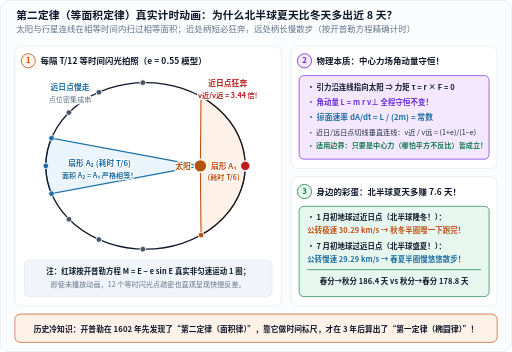
t = 0.00 s
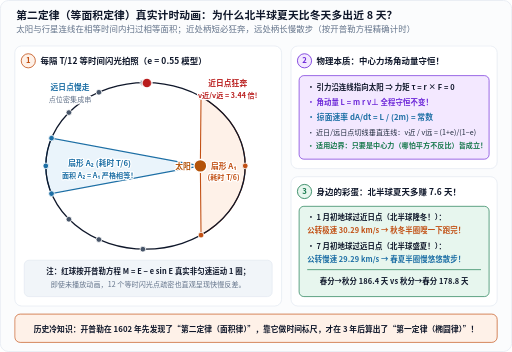
t = 1.48 s
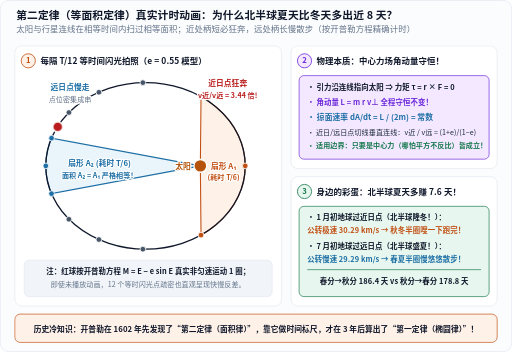
t = 2.96 s
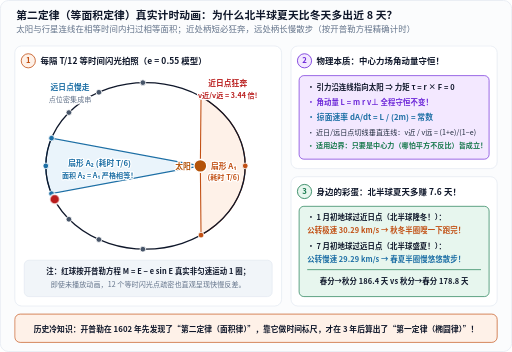
t = 4.44 s
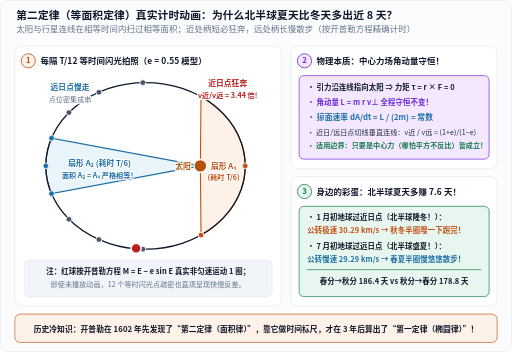
t = 5.92 s
t = 7.40 s: frame unchanged from t = 0.00 s, image omitted

The animated SVG that drew these frames (rendered in a browser with its animation timeline set to each time). Animation: 1 CSS @keyframes rule; one cycle of 7.40 s.

<svg xmlns="http://www.w3.org/2000/svg" width="760" height="522" viewBox="0 0 760 522" role="img" aria-labelledby="title desc" lang="zh-CN">
<title id="title">开普勒第二定律等面积真实计时动画与地球四季时长差异图</title>
<desc id="desc">左图按开普勒方程精确计算12个等时间间隔位置及近远日点等面积扇形(各占T/6)，附7秒单次真实运动动画；右图说明角动量守恒本质及地球1月过近日点导致北半球春夏比秋冬长7.6天。</desc>
<defs>
  <marker id="arr-blue" markerWidth="7" markerHeight="7" refX="6" refY="3.5" orient="auto">
    <path d="M0,0.6 L6.5,3.5 L0,6.4 Z" fill="#1d6fa5"/>
  </marker>
  <marker id="arr-orange" markerWidth="7" markerHeight="7" refX="6" refY="3.5" orient="auto">
    <path d="M0,0.6 L6.5,3.5 L0,6.4 Z" fill="#c25014"/>
  </marker>
  <marker id="arr-green" markerWidth="7" markerHeight="7" refX="6" refY="3.5" orient="auto">
    <path d="M0,0.6 L6.5,3.5 L0,6.4 Z" fill="#18794e"/>
  </marker>
  <marker id="arr-muted" markerWidth="7" markerHeight="7" refX="6" refY="3.5" orient="auto">
    <path d="M0,0.6 L6.5,3.5 L0,6.4 Z" fill="#64748b"/>
  </marker>
</defs>
<style>
  text {
    font-family: "PingFang SC", "Hiragino Sans GB", "Microsoft YaHei", "Noto Sans CJK SC", system-ui, sans-serif;
    letter-spacing: 0.01em;
  }
  .mono {
    font-family: ui-monospace, "Cascadia Mono", "Consolas", monospace;
  }
  .halo {
    paint-order: stroke;
    stroke: #ffffff;
    stroke-width: 3.5px;
    stroke-linejoin: round;
  }
  .kp-planet {
    transform: translate(364.0px, 246.0px);
    animation: keplerTrueOrbit 7s linear 0.4s 1 forwards;
  }
  @keyframes keplerTrueOrbit {
    0% { transform: translate(364.0px, 246.0px); }
    4% { transform: translate(342.3px, 181.5px); }
    8% { transform: translate(298.4px, 143.3px); }
    12% { transform: translate(253.0px, 126.3px); }
    16% { transform: translate(212.1px, 122.4px); }
    20% { transform: translate(176.7px, 126.8px); }
    24% { transform: translate(146.8px, 136.7px); }
    28% { transform: translate(122.1px, 150.4px); }
    32% { transform: translate(102.3px, 166.8px); }
    36% { transform: translate(87.2px, 185.2px); }
    40% { transform: translate(76.5px, 204.8px); }
    44% { transform: translate(70.1px, 225.2px); }
    48% { transform: translate(68.0px, 246.0px); }
    52% { transform: translate(70.1px, 266.8px); }
    56% { transform: translate(76.5px, 287.2px); }
    60% { transform: translate(87.2px, 306.8px); }
    64% { transform: translate(102.3px, 325.2px); }
    68% { transform: translate(122.1px, 341.6px); }
    72% { transform: translate(146.8px, 355.3px); }
    76% { transform: translate(176.7px, 365.2px); }
    80% { transform: translate(212.1px, 369.6px); }
    84% { transform: translate(253.0px, 365.7px); }
    88% { transform: translate(298.4px, 348.7px); }
    92% { transform: translate(342.3px, 310.5px); }
    96% { transform: translate(364.0px, 246.0px); }
  }
  @media (prefers-reduced-motion: reduce) {
    .kp-planet {
      animation: none !important;
      transform: translate(364.0px, 246.0px) !important;
    }
  }
</style>
<rect x="0.5" y="0.5" width="759" height="521" rx="12" fill="#fbfcfd" stroke="#e2e8f0" stroke-width="1"/>
<text x="24" y="28" font-size="16" fill="#0f172a" text-anchor="start" font-weight="700">第二定律（等面积定律）真实计时动画：为什么北半球夏天比冬天多出近 8 天？</text>
<text x="24" y="48" font-size="12.5" fill="#64748b" text-anchor="start">太阳与行星连线在相等时间内扫过相等面积；近处柄短必狂奔，远处柄长慢散步（按开普勒方程精确计时）</text>
<rect x="22" y="68" width="396" height="386" rx="10" fill="#ffffff" stroke="#e2e8f0" stroke-width="1"/>
<circle cx="42" cy="90" r="10.5" fill="#fef1e8" stroke="#c25014" stroke-width="1.2"/>
<text x="42" y="94" font-size="11.5" fill="#c25014" text-anchor="middle" font-weight="700">1</text>
<text x="60" y="95" font-size="12.5" fill="#0f172a" text-anchor="start" font-weight="700">每隔 T/12 等时间闪光拍照（e = 0.55 模型）</text>
<polygon points="297.4,246.0 298.4,348.7 304.2,345.3 309.9,341.5 315.7,337.4 321.3,332.9 326.8,327.9 332.2,322.6 337.4,316.7 342.3,310.5 346.9,303.7 351.1,296.5 354.8,288.9 358.0,280.9 360.6,272.5 362.5,263.8 363.6,255.0 364.0,246.0 363.6,237.0 362.5,228.2 360.6,219.5 358.0,211.1 354.8,203.1 351.1,195.5 346.9,188.3 342.3,181.5 337.4,175.3 332.2,169.4 326.8,164.1 321.3,159.1 315.7,154.6 309.9,150.5 304.2,146.7 298.4,143.3" fill="#fef1e8" stroke="#c25014" stroke-width="1.6"/>
<polygon points="297.4,246.0 76.5,204.8 75.4,207.3 74.5,209.8 73.6,212.4 72.8,214.9 72.0,217.5 71.3,220.0 70.7,222.6 70.1,225.2 69.6,227.8 69.2,230.4 68.8,233.0 68.5,235.6 68.3,238.2 68.1,240.8 68.0,243.4 68.0,246.0 68.0,248.6 68.1,251.2 68.3,253.8 68.5,256.4 68.8,259.0 69.2,261.6 69.6,264.2 70.1,266.8 70.7,269.4 71.3,272.0 72.0,274.5 72.8,277.1 73.6,279.6 74.5,282.2 75.4,284.7 76.5,287.2" fill="#eaf4fb" stroke="#1d6fa5" stroke-width="1.6"/>
<ellipse cx="216.0" cy="246.0" rx="148.0" ry="123.6" fill="none" stroke="#0f172a" stroke-width="2"/>
<circle cx="364.0" cy="246.0" r="4.2" fill="#c25014" stroke="#ffffff" stroke-width="1.2"/>
<circle cx="298.4" cy="143.3" r="4.2" fill="#c25014" stroke="#ffffff" stroke-width="1.2"/>
<circle cx="212.1" cy="122.4" r="4.2" fill="#475569" stroke="#ffffff" stroke-width="1.2"/>
<circle cx="146.8" cy="136.7" r="4.2" fill="#475569" stroke="#ffffff" stroke-width="1.2"/>
<circle cx="102.3" cy="166.8" r="4.2" fill="#475569" stroke="#ffffff" stroke-width="1.2"/>
<circle cx="76.5" cy="204.8" r="4.2" fill="#1d6fa5" stroke="#ffffff" stroke-width="1.2"/>
<circle cx="68.0" cy="246.0" r="4.2" fill="#1d6fa5" stroke="#ffffff" stroke-width="1.2"/>
<circle cx="76.5" cy="287.2" r="4.2" fill="#1d6fa5" stroke="#ffffff" stroke-width="1.2"/>
<circle cx="102.3" cy="325.2" r="4.2" fill="#475569" stroke="#ffffff" stroke-width="1.2"/>
<circle cx="146.8" cy="355.3" r="4.2" fill="#475569" stroke="#ffffff" stroke-width="1.2"/>
<circle cx="212.1" cy="369.6" r="4.2" fill="#475569" stroke="#ffffff" stroke-width="1.2"/>
<circle cx="298.4" cy="348.7" r="4.2" fill="#c25014" stroke="#ffffff" stroke-width="1.2"/>
<circle cx="297.4" cy="246.0" r="9.5" fill="#b45309" stroke="#ffffff" stroke-width="2"/>
<text x="283.4" y="251.0" font-size="11.5" fill="#b45309" text-anchor="end" font-weight="700" class="halo">太阳</text>
<g class="kp-planet"><circle cx="0" cy="0" r="7.5" fill="#b91c1c" stroke="#ffffff" stroke-width="2.2"/></g>
<text x="332" y="250" font-size="11.5" fill="#c25014" text-anchor="middle" font-weight="700" class="halo">扇形 A₁</text>
<text x="332" y="267" font-size="10.5" fill="#c25014" text-anchor="middle" font-weight="600" class="halo">(耗时 T/6)</text>
<text x="148" y="246" font-size="11.5" fill="#1d6fa5" text-anchor="middle" font-weight="700" class="halo">扇形 A₂ (耗时 T/6)</text>
<text x="148" y="264" font-size="10.5" fill="#1d6fa5" text-anchor="middle" font-weight="600" class="halo">面积 A₂ = A₁ 严格相等！</text>
<text x="338" y="128" font-size="11.5" fill="#b91c1c" text-anchor="middle" font-weight="700" class="halo">近日点狂奔</text>
<text x="338" y="145" font-size="10.5" fill="#b91c1c" text-anchor="middle" font-weight="600" class="halo">v近/v远 = 3.44 倍!</text>
<text x="104" y="134" font-size="11.5" fill="#1d6fa5" text-anchor="middle" font-weight="700" class="halo">远日点慢走</text>
<text x="104" y="151" font-size="10.5" fill="#64748b" text-anchor="middle" class="halo">点位密集成串</text>
<rect x="36" y="386" width="368" height="54" rx="7" fill="#f1f5f9" stroke="#e2e8f0" stroke-width="1"/>
<text x="220" y="407" font-size="11" fill="#0f172a" text-anchor="middle" font-weight="600">注：红球按开普勒方程 M = E − e sin E 真实非匀速运动 1 圈；</text>
<text x="220" y="426" font-size="10.5" fill="#64748b" text-anchor="middle">即使未播放动画，12 个等时闪光点疏密也直观呈现快慢反差。</text>
<rect x="432" y="68" width="306" height="182" rx="10" fill="#ffffff" stroke="#e2e8f0" stroke-width="1"/>
<circle cx="452" cy="90" r="10.5" fill="#f3e8ff" stroke="#6d28d9" stroke-width="1.2"/>
<text x="452" y="94" font-size="11.5" fill="#6d28d9" text-anchor="middle" font-weight="700">2</text>
<text x="470" y="95" font-size="12.5" fill="#0f172a" text-anchor="start" font-weight="700">物理本质：中心力场角动量守恒！</text>
<rect x="444" y="112" width="282" height="124" rx="7" fill="#f3e8ff" stroke="#6d28d9" stroke-width="1"/>
<text x="456" y="134" font-size="11" fill="#0f172a" text-anchor="start" font-weight="600">• 引力沿连线指向太阳 ⇒ 力矩 τ = r × F = 0</text>
<text x="456" y="156" font-size="11" fill="#6d28d9" text-anchor="start" font-weight="700">• 角动量 L = m r v⊥ 全程守恒不变！</text>
<text x="456" y="178" font-size="11.5" fill="#1d6fa5" text-anchor="start" font-weight="700">• 掠面速率 dA/dt = L / (2m) = 常数</text>
<text x="456" y="200" font-size="10.5" fill="#1e293b" text-anchor="start">• 近日/远日点切线垂直连线：v近 / v远 = (1+e)/(1−e)</text>
<text x="456" y="220" font-size="10.5" fill="#18794e" text-anchor="start" font-weight="700">• 适用边界：只要是中心力（哪怕平方不反比）皆成立！</text>
<rect x="432" y="262" width="306" height="192" rx="10" fill="#ffffff" stroke="#e2e8f0" stroke-width="1"/>
<circle cx="452" cy="284" r="10.5" fill="#e7f6ee" stroke="#18794e" stroke-width="1.2"/>
<text x="452" y="288" font-size="11.5" fill="#18794e" text-anchor="middle" font-weight="700">3</text>
<text x="470" y="289" font-size="12.5" fill="#0f172a" text-anchor="start" font-weight="700">身边的彩蛋：北半球夏天多赚 7.6 天！</text>
<rect x="444" y="306" width="282" height="134" rx="7" fill="#e7f6ee" stroke="#18794e" stroke-width="1"/>
<text x="456" y="327" font-size="11" fill="#0f172a" text-anchor="start" font-weight="600">• 1 月初地球过近日点（北半球隆冬！）：</text>
<text x="456" y="346" font-size="11" fill="#c25014" text-anchor="start" font-weight="700">  公转极速 30.29 km/s → 秋冬半圈嗖一下跑完！</text>
<text x="456" y="369" font-size="11" fill="#0f172a" text-anchor="start" font-weight="600">• 7 月初地球过远日点（北半球盛夏！）：</text>
<text x="456" y="388" font-size="11" fill="#1d6fa5" text-anchor="start" font-weight="700">  公转慢速 29.29 km/s → 春夏半圈慢悠悠散步！</text>
<line x1="456.0" y1="400.0" x2="714.0" y2="400.0" stroke="#18794e" stroke-width="1"/>
<text x="585" y="422" font-size="11" fill="#0f172a" text-anchor="middle" font-weight="700">春分→秋分 186.4 天 vs 秋分→春分 178.8 天</text>
<rect x="22" y="466" width="716" height="42" rx="8" fill="#fef1e8" stroke="#c25014" stroke-width="1"/>
<text x="380" y="492" font-size="11.5" fill="#0f172a" text-anchor="middle" font-weight="600">历史冷知识：开普勒在 1602 年先发现了“第二定律（面积律）”，靠它做时间标尺，才在 3 年后算出了“第一定律（椭圆律）”！</text>
</svg>
